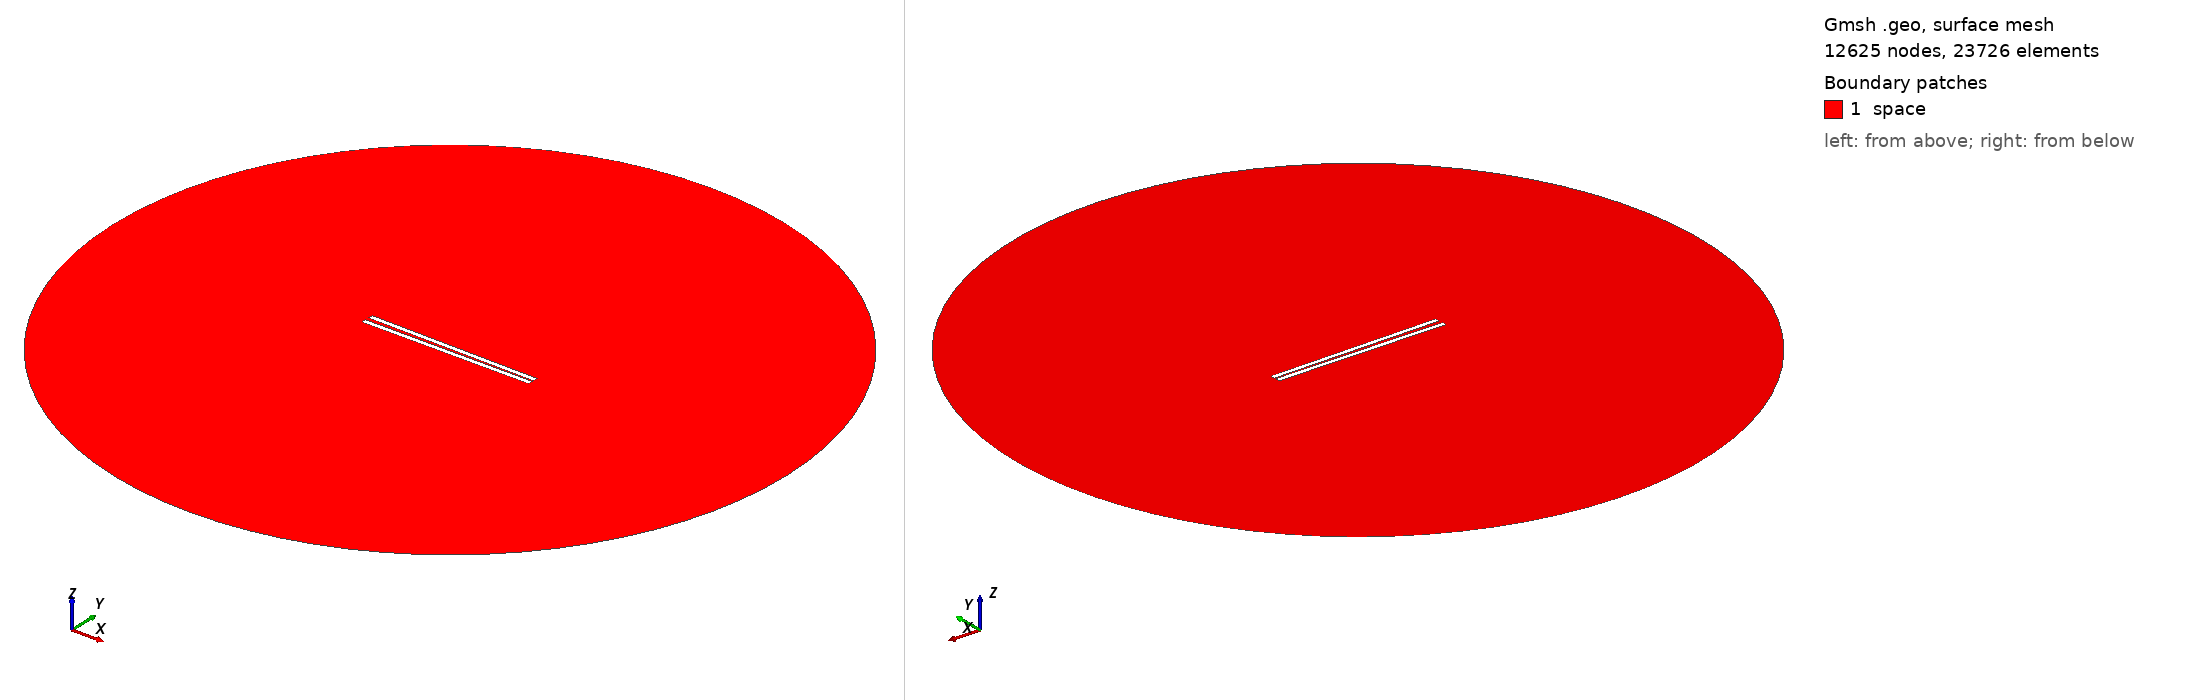

Gmsh geometry script, surface-meshed: 12625 nodes, 23726 surface elements. Boundary patches (legend numbers): 1 space. Left view from above one corner, right view from below the opposite corner. Legend entries are the model's physical surfaces. The drawing asked Gmsh for element sizes between 1% and 20% of the model's largest extent; the script's own settings can give other sizes.

=== 809.geo (drawn) ===
// Set the geometry kernel
SetFactory("OpenCASCADE");

//---------------------------------------
// Rectangles
//---------------------------------------

// Rectangle 1 (top)
Point(1) = {-49.455555555555556, 0.75, 0, 1.0};
Point(2) = {49.455555555555556, 0.75, 0, 1.0};
Point(3) = {49.455555555555556, 3.6611111111111114, 0, 1.0};
Point(4) = {-49.455555555555556, 3.6611111111111114, 0, 1.0};

Line(1) = {1, 2};
Line(2) = {2, 3};
Line(3) = {3, 4};
Line(4) = {4, 1};

Line Loop(1) = {1, 2, 3, 4};
Plane Surface(1) = {1};

Rotate { {0, 0, 1}, {0,  0.75,  0}, -0.014 } {
  Surface{1};
}

// Rectangle 2 (bottom)
Point(5) = {-49.455555555555556, -0.75, 0, 1.0};
Point(6) = {49.455555555555556, -0.75, 0, 1.0};
Point(7) = {49.455555555555556, -3.6611111111111114, 0, 1.0};
Point(8) = {-49.455555555555556, -3.6611111111111114, 0, 1.0};

Line(5) = {5, 6};
Line(6) = {6, 7};
Line(7) = {7, 8};
Line(8) = {8, 5};

Line Loop(2) = {5, 6, 7, 8};
Plane Surface(2) = {2}; 


//---------------------------------------
// Circle
//---------------------------------------

// Define points
Point(9) = {0, 0, 0};        // Center
Point(10) = {200, 0, 0};     // Start point
Point(11) = {0, 200, 0};     // 90 degrees
Point(12) = {-200, 0, 0};    // 180 degrees
Point(13) = {0, -200, 0};    // 270 degrees

// Define circle arcs (each needs start, center, end)
Circle(9) = {10, 9, 11};
Circle(10) = {11, 9, 12};
Circle(11) = {12, 9, 13};
Circle(12) = {13, 9, 10};

// Define curve loop and surface if needed
Curve Loop(3) = {9, 10, 11, 12};
Surface(3) = {3};

// Subtract Rectangles from Circle
BooleanDifference{ Surface{3}; Delete; }{ Surface{1}; Surface{2}; Delete; }

//---------------------------------------
// Transfinite Lines and Surface
//---------------------------------------
r = 7;
Transfinite Line {1, 3} = 50*r Using Progression 1;
Transfinite Line {2, 4} = 2*r Using Progression 1;
Transfinite Line {5, 7} = 50*r Using Progression 1;
Transfinite Line {6, 8} = 2*r Using Progression 1;
Transfinite Line {9, 10, 11, 12} = 20 Using Progression 1;

//---------------------------------------
// Define Physical Groups
//---------------------------------------                

//--- Physical Curves
// Physical groups for boundaries
Physical Line("force_segment", 10) = {1};
Physical Line("upper_plate", 11) = {2, 3, 4};
Physical Line("lower_plate", 12) = {5, 6, 7, 8};
Physical Line("boundary", 20) = {9, 10, 11, 12};

//--- Physical Surfaces
Physical Surface("space", 30) = {3};

//---------------------------------------
// 6. Generate the Mesh
//---------------------------------------
Mesh 2;  // 2D mesh generation
